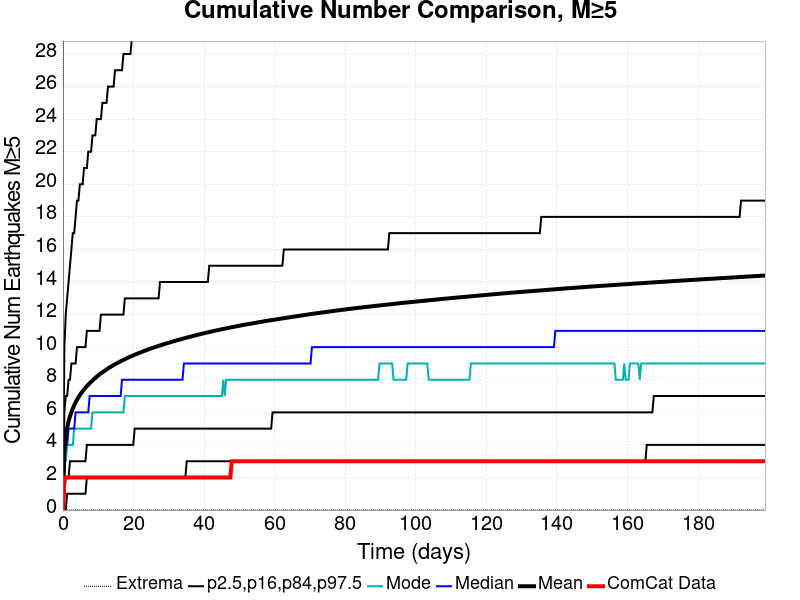

Source data for this figure (header and first rows):
Time (days), ComCat Data, Simulation Mean, Simulation Median, Simulation Mode, Simulation Minimum, Simulation Maximum, 2.5 %-ile, 16 %-ile, 84 %-ile, 97.5 %-ile
0.0, 0.0, 0.0, 0.0, 0.0, 0.0, 0.0, 0.0, 0.0, 0.0, 0.0
0.3988, 2.0, 3.741, 3.0, 3.0, 0.0, 73.0, 0.0, 1.0, 6.0, 10.0
0.7975, 2.0, 4.549, 4.0, 3.0, 0.0, 96.0, 0.0, 2.0, 7.0, 12.0
1.196, 2.0, 5.062, 4.0, 4.0, 0.0, 105.0, 1.0, 2.0, 7.0, 13.0
1.595, 2.0, 5.446, 5.0, 4.0, 0.0, 114.0, 1.0, 2.0, 8.0, 14.0
1.994, 2.0, 5.753, 5.0, 4.0, 0.0, 116.0, 1.0, 3.0, 8.0, 15.0
2.393, 2.0, 6.006, 5.0, 4.0, 0.0, 125.0, 1.0, 3.0, 9.0, 16.0
2.791, 2.0, 6.231, 5.0, 4.0, 0.0, 129.0, 1.0, 3.0, 9.0, 17.0
3.19, 2.0, 6.43, 5.0, 5.0, 0.0, 130.0, 1.0, 3.0, 9.0, 17.0
3.589, 2.0, 6.613, 6.0, 5.0, 0.0, 135.0, 1.0, 3.0, 9.0, 18.0
3.988, 2.0, 6.773, 6.0, 5.0, 0.0, 138.0, 1.0, 3.0, 10.0, 19.0
4.386, 2.0, 6.919, 6.0, 5.0, 0.0, 144.0, 1.0, 3.0, 10.0, 19.0
4.785, 2.0, 7.055, 6.0, 5.0, 0.0, 146.0, 1.0, 3.0, 10.0, 20.0
5.184, 2.0, 7.182, 6.0, 5.0, 0.0, 147.0, 1.0, 3.0, 10.0, 20.0
5.583, 2.0, 7.298, 6.0, 5.0, 0.0, 151.0, 1.0, 3.0, 10.0, 20.0
5.981, 2.0, 7.406, 6.0, 5.0, 0.0, 154.0, 1.0, 3.0, 10.0, 21.0
6.38, 2.0, 7.51, 6.0, 5.0, 0.0, 157.0, 1.0, 3.0, 10.0, 21.0
6.779, 2.0, 7.607, 6.0, 5.0, 0.0, 158.0, 2.0, 4.0, 11.0, 21.0
7.178, 2.0, 7.698, 6.0, 5.0, 0.0, 159.0, 2.0, 4.0, 11.0, 22.0
7.576, 2.0, 7.788, 7.0, 5.0, 0.0, 161.0, 2.0, 4.0, 11.0, 22.0
7.975, 2.0, 7.872, 7.0, 5.0, 0.0, 162.0, 2.0, 4.0, 11.0, 22.0
8.374, 2.0, 7.954, 7.0, 6.0, 0.0, 163.0, 2.0, 4.0, 11.0, 23.0
8.773, 2.0, 8.034, 7.0, 6.0, 0.0, 165.0, 2.0, 4.0, 11.0, 23.0
9.171, 2.0, 8.111, 7.0, 6.0, 0.0, 167.0, 2.0, 4.0, 11.0, 23.0
9.57, 2.0, 8.188, 7.0, 6.0, 0.0, 168.0, 2.0, 4.0, 11.0, 24.0
9.969, 2.0, 8.258, 7.0, 6.0, 0.0, 171.0, 2.0, 4.0, 11.0, 24.0
10.37, 2.0, 8.325, 7.0, 6.0, 0.0, 175.0, 2.0, 4.0, 11.0, 24.0
10.77, 2.0, 8.39, 7.0, 6.0, 0.0, 175.0, 2.0, 4.0, 12.0, 24.0
11.17, 2.0, 8.452, 7.0, 6.0, 0.0, 176.0, 2.0, 4.0, 12.0, 25.0
11.56, 2.0, 8.512, 7.0, 6.0, 0.0, 177.0, 2.0, 4.0, 12.0, 25.0
11.96, 2.0, 8.571, 7.0, 6.0, 0.0, 178.0, 2.0, 4.0, 12.0, 25.0
12.36, 2.0, 8.632, 7.0, 6.0, 0.0, 178.0, 2.0, 4.0, 12.0, 25.0
12.76, 2.0, 8.689, 7.0, 6.0, 0.0, 178.0, 2.0, 4.0, 12.0, 26.0
13.16, 2.0, 8.745, 7.0, 6.0, 0.0, 180.0, 2.0, 4.0, 12.0, 26.0
13.56, 2.0, 8.798, 7.0, 6.0, 0.0, 182.0, 2.0, 4.0, 12.0, 26.0
13.96, 2.0, 8.849, 7.0, 6.0, 0.0, 183.0, 2.0, 4.0, 12.0, 26.0
14.36, 2.0, 8.899, 7.0, 6.0, 0.0, 183.0, 2.0, 4.0, 12.0, 26.0
14.75, 2.0, 8.948, 7.0, 6.0, 0.0, 183.0, 2.0, 4.0, 12.0, 27.0
15.15, 2.0, 8.995, 7.0, 6.0, 0.0, 183.0, 2.0, 4.0, 12.0, 27.0
15.55, 2.0, 9.042, 7.0, 6.0, 0.0, 183.0, 2.0, 4.0, 12.0, 27.0
15.95, 2.0, 9.088, 7.0, 6.0, 0.0, 190.0, 2.0, 4.0, 12.0, 27.0
16.35, 2.0, 9.133, 7.0, 6.0, 0.0, 196.0, 2.0, 4.0, 12.0, 27.0
16.75, 2.0, 9.177, 8.0, 6.0, 0.0, 198.0, 2.0, 4.0, 12.0, 27.0
17.15, 2.0, 9.218, 8.0, 6.0, 0.0, 200.0, 2.0, 4.0, 12.0, 28.0
17.55, 2.0, 9.262, 8.0, 7.0, 0.0, 201.0, 2.0, 4.0, 13.0, 28.0
17.94, 2.0, 9.302, 8.0, 7.0, 0.0, 201.0, 2.0, 4.0, 13.0, 28.0
18.34, 2.0, 9.344, 8.0, 7.0, 0.0, 204.0, 2.0, 4.0, 13.0, 28.0
18.74, 2.0, 9.385, 8.0, 7.0, 0.0, 208.0, 2.0, 4.0, 13.0, 28.0
19.14, 2.0, 9.425, 8.0, 7.0, 0.0, 214.0, 2.0, 4.0, 13.0, 28.0
19.54, 2.0, 9.463, 8.0, 7.0, 0.0, 217.0, 2.0, 4.0, 13.0, 29.0
19.94, 2.0, 9.499, 8.0, 7.0, 0.0, 222.0, 2.0, 4.0, 13.0, 29.0
20.34, 2.0, 9.536, 8.0, 7.0, 0.0, 222.0, 2.0, 5.0, 13.0, 29.0
20.74, 2.0, 9.57, 8.0, 7.0, 0.0, 222.0, 2.0, 5.0, 13.0, 29.0
21.13, 2.0, 9.605, 8.0, 7.0, 0.0, 226.0, 2.0, 5.0, 13.0, 29.0
21.53, 2.0, 9.639, 8.0, 7.0, 0.0, 227.0, 2.0, 5.0, 13.0, 29.0
21.93, 2.0, 9.675, 8.0, 7.0, 0.0, 230.0, 2.0, 5.0, 13.0, 30.0
22.33, 2.0, 9.71, 8.0, 7.0, 0.0, 233.0, 2.0, 5.0, 13.0, 30.0
22.73, 2.0, 9.743, 8.0, 7.0, 0.0, 233.0, 2.0, 5.0, 13.0, 30.0
23.13, 2.0, 9.775, 8.0, 7.0, 0.0, 237.0, 2.0, 5.0, 13.0, 30.0
23.53, 2.0, 9.807, 8.0, 7.0, 0.0, 237.0, 2.0, 5.0, 13.0, 30.0
... 440 more rows
